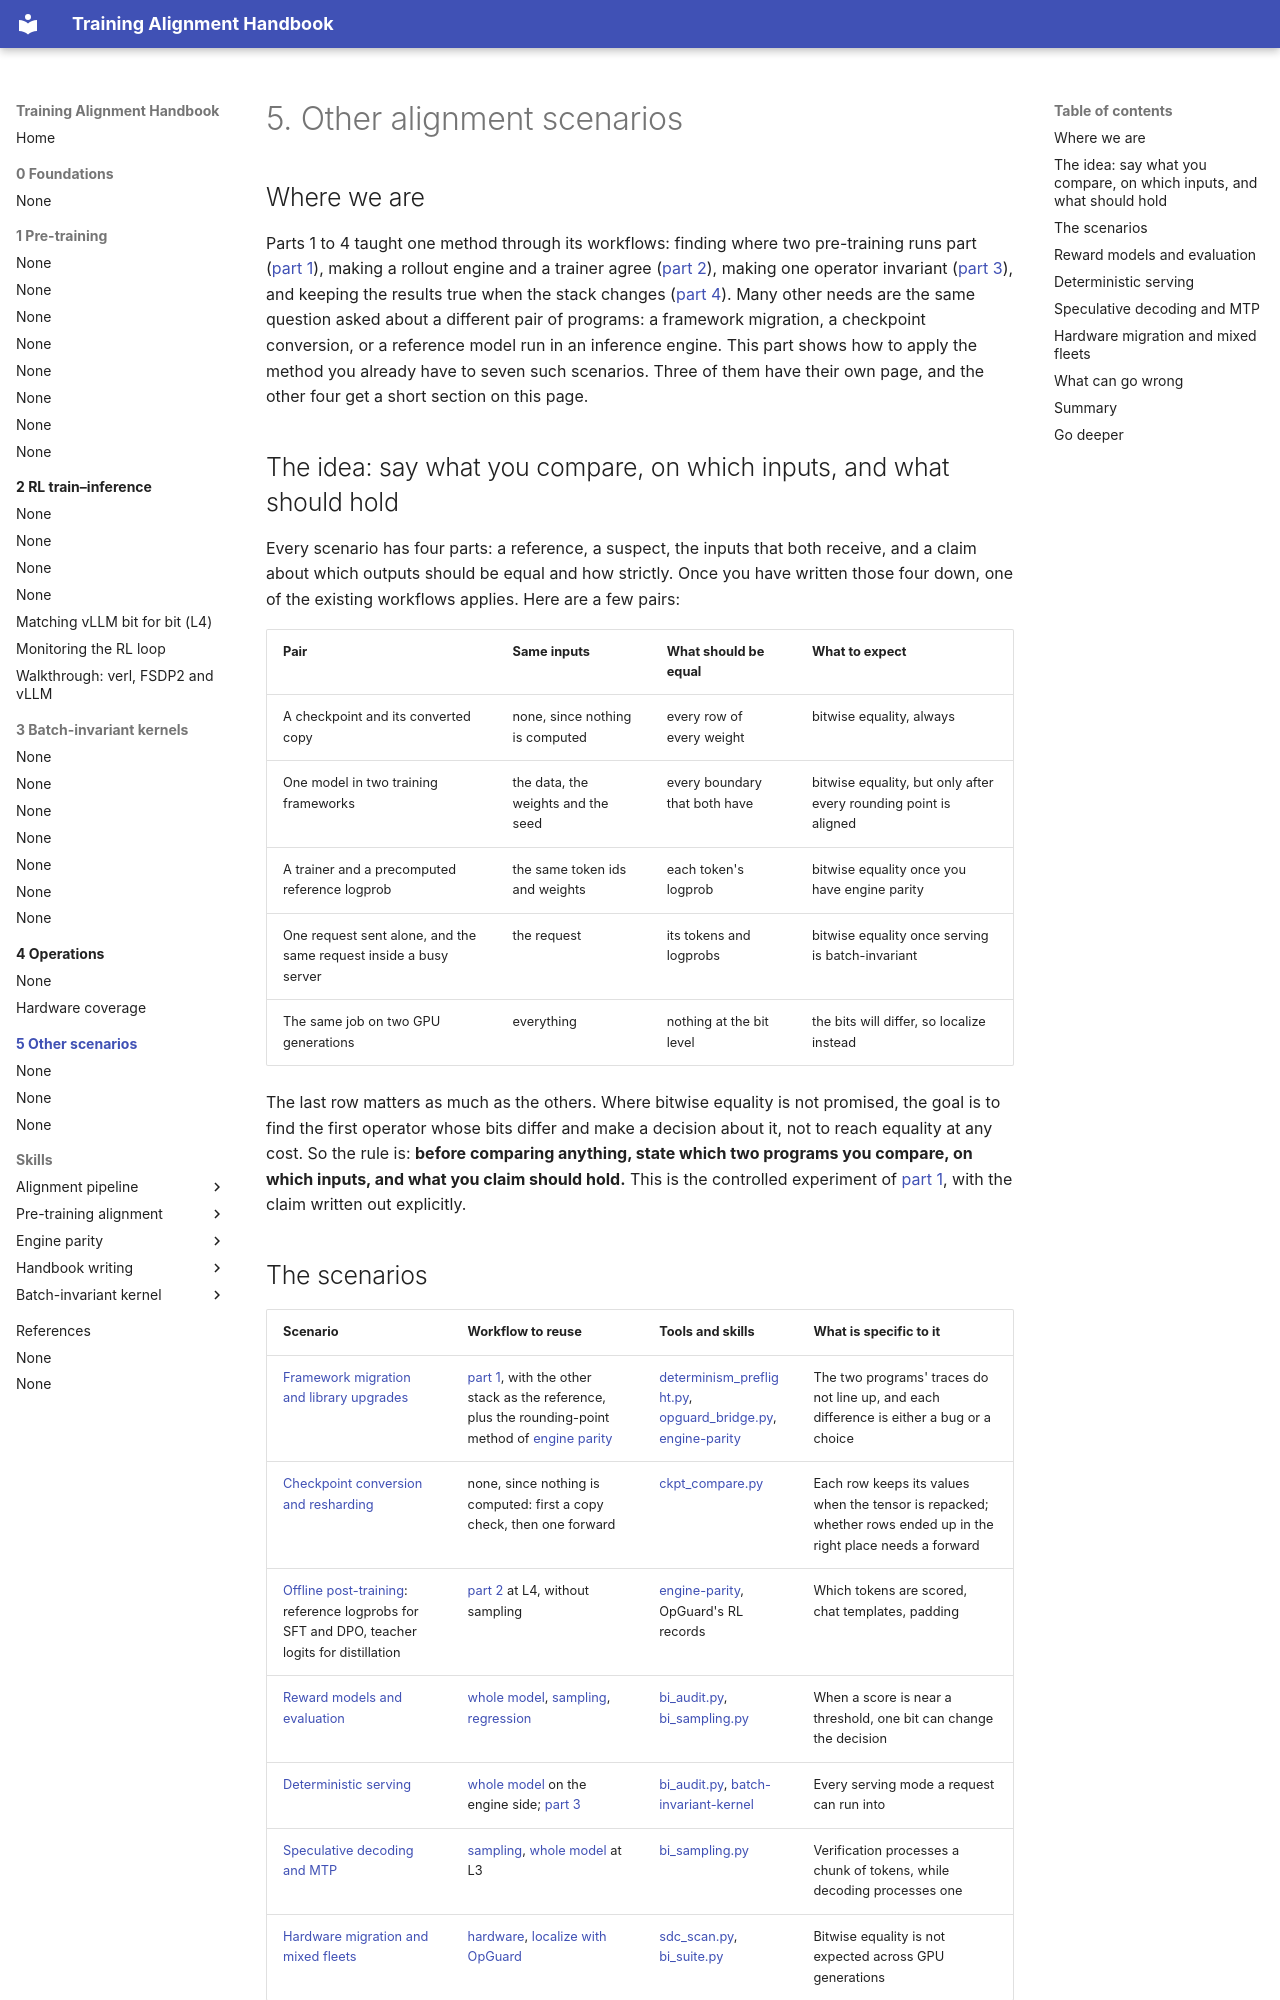

repository: training-alignment/training-alignment-handbook · page: 5-scenarios/index.html · generator: mkdocs

# 5. Other alignment scenarios

## Where we are

Parts 1 to 4 taught one method through its workflows: finding where two
pre-training runs part ([part 1](../1-pretraining/README.md)), making a rollout
engine and a trainer agree ([part 2](../2-rl/README.md)), making one operator
invariant ([part 3](../3-kernels/README.md)), and keeping the results true when
the stack changes ([part 4](../4-operations/README.md)). Many other needs are
the same question asked about a different pair of programs: a framework
migration, a checkpoint conversion, or a reference model run in an inference
engine. This part shows how to apply the method you already have to seven such
scenarios. Three of them have their own page, and the other four get a short
section on this page.

## The idea: say what you compare, on which inputs, and what should hold

Every scenario has four parts: a reference, a suspect, the inputs that both
receive, and a claim about which outputs should be equal and how strictly.
Once you have written those four down, one of the existing workflows applies.
Here are a few pairs:

| Pair | Same inputs | What should be equal | What to expect |
|---|---|---|---|
| A checkpoint and its converted copy | none, since nothing is computed | every row of every weight | bitwise equality, always |
| One model in two training frameworks | the data, the weights and the seed | every boundary that both have | bitwise equality, but only after every rounding point is aligned |
| A trainer and a precomputed reference logprob | the same token ids and weights | each token's logprob | bitwise equality once you have engine parity |
| One request sent alone, and the same request inside a busy server | the request | its tokens and logprobs | bitwise equality once serving is batch-invariant |
| The same job on two GPU generations | everything | nothing at the bit level | the bits will differ, so localize instead |

The last row matters as much as the others. Where bitwise equality is not
promised, the goal is to find the first operator whose bits differ and make a
decision about it, not to reach equality at any cost. So the rule is: **before
comparing anything, state which two programs you compare, on which inputs, and
what you claim should hold.** This is the controlled experiment of
[part 1](../1-pretraining/README.md#the-idea-two-runs-one-difference), with the
claim written out explicitly.
